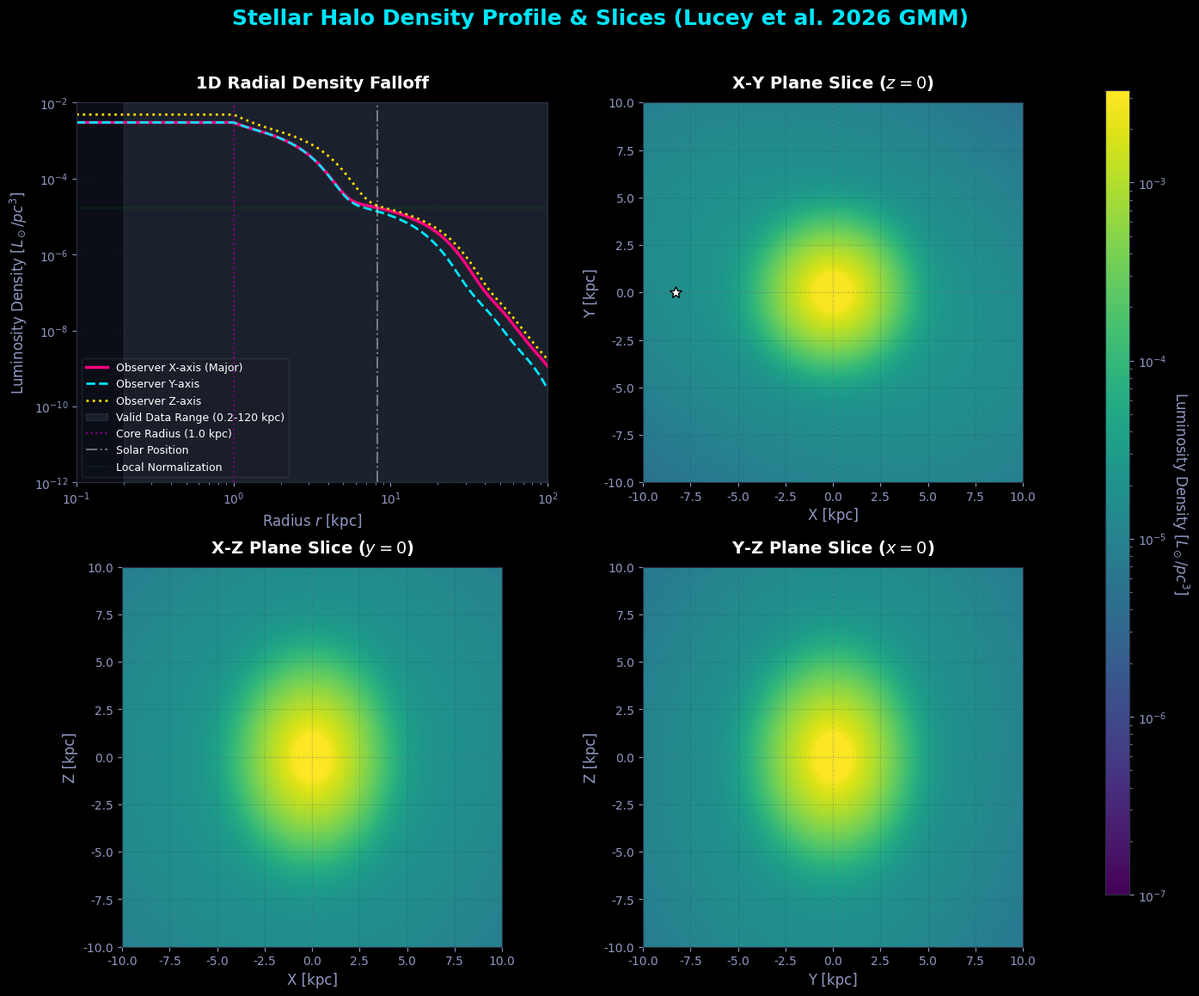

Python code for this plot:
import numpy as np
import matplotlib.pyplot as plt
from matplotlib.colors import LogNorm
from scipy.integrate import quad
import os

def calculate_lucey2026_halo():
    # Parameters from Table 1 of Lucey et al. (2026) - AJ, 171, 249
    # Hierarchical Bayesian Gaussian Mixture Model (GMM)
    A = 0.37
    q_ig = 1.311
    q_halo = 0.697
    alpha_deg = 17.7
    phi_deg = -27.2
    
    alpha = np.radians(alpha_deg)
    phi = np.radians(phi_deg)
    
    # Amplitudes (Table 1)
    A_IG = np.array([7.00e-2, 6.53e-2, 6.03e-2, 5.05e-2, 7.53e-1])
    A_H = np.array([9.99e-5, 1.14e-4, 5.60e-2, 7.70e-1, 1.32e-1, 4.25e-2])
    
    # Normalize amplitudes
    A_IG = A_IG / np.sum(A_IG)
    A_H = A_H / np.sum(A_H)
    
    k_ig = 0.1
    k_halo = 1.5  # kpc
    r_core = 1.0  # 1 kpc constant density core (project requirement)
    
    # Calculate S factor for halo rotation along observer major axis (X-axis)
    S = (np.cos(alpha)*np.cos(phi))**2 + np.sin(alpha)**2 + ((np.cos(alpha)*np.sin(phi))**2 / q_halo**2)
    q_eff_halo = q_halo * (S**1.5)
    
    # Local normalisation parameters
    R_sun = 8.275 
    rho_local_Lsun_pc3 = 1.7e-5
    rho_local_Lsun_kpc3 = rho_local_Lsun_pc3 * (1000**3)

    # 1D density profile along x-axis (raw model)
    def rho_1D_raw(r):
        # Inner Galaxy components
        rho_ig = 0.0
        for j in range(5):
            sigma_xy = k_ig * (2.0**j)
            sigma_z = q_ig * sigma_xy
            det_cov = (sigma_xy**2) * sigma_z
            norm = 1.0 / (((2.0 * np.pi)**1.5) * det_cov)
            rho_ig += A_IG[j] * norm * np.exp(-0.5 * (r**2 / sigma_xy**2))
            
        # Halo components
        rho_halo = 0.0
        for j in range(6):
            sigma_xy = k_halo * (2.0**j)
            sigma_z = q_halo * sigma_xy
            det_cov = (sigma_xy**2) * sigma_z
            norm = 1.0 / (((2.0 * np.pi)**1.5) * det_cov)
            exponent = -0.5 * (r**2 / sigma_xy**2) * S
            rho_halo += A_H[j] * norm * np.exp(exponent)
            
        return (1.0 - A) * rho_halo + A * rho_ig

    # Effective flattening q_eff(r)
    def q_eff(r):
        rho_ig = 0.0
        for j in range(5):
            sigma_xy = k_ig * (2.0**j)
            sigma_z = q_ig * sigma_xy
            det_cov = (sigma_xy**2) * sigma_z
            norm = 1.0 / (((2.0 * np.pi)**1.5) * det_cov)
            rho_ig += A_IG[j] * norm * np.exp(-0.5 * (r**2 / sigma_xy**2))
            
        rho_halo = 0.0
        for j in range(6):
            sigma_xy = k_halo * (2.0**j)
            sigma_z = q_halo * sigma_xy
            det_cov = (sigma_xy**2) * sigma_z
            norm = 1.0 / (((2.0 * np.pi)**1.5) * det_cov)
            exponent = -0.5 * (r**2 / sigma_xy**2) * S
            rho_halo += A_H[j] * norm * np.exp(exponent)
            
        tot_rho = (1.0 - A) * rho_halo + A * rho_ig
        return ((1.0 - A) * rho_halo * q_eff_halo + A * rho_ig * q_ig) / (tot_rho + 1e-30)

    # 3D Density function for slices
    def density_3D_raw(x, y, z):
        # Coordinates in rotated halo frame
        # Using orthonormal rotation matrix R_rot^T
        x_prime = x * np.cos(alpha)*np.cos(phi) + y * np.sin(phi) - z * np.sin(alpha)*np.cos(phi)
        y_prime = -x * np.sin(alpha) - z * np.cos(alpha)
        z_prime = -x * np.cos(alpha)*np.sin(phi) + y * np.cos(phi) + z * np.sin(alpha)*np.sin(phi)
        
        # Inner Galaxy GMM components (unrotated)
        rho_ig = 0.0
        for j in range(5):
            sigma_xy = k_ig * (2.0**j)
            sigma_z = q_ig * sigma_xy
            det_cov = (sigma_xy**2) * sigma_z
            norm = 1.0 / (((2.0 * np.pi)**1.5) * det_cov)
            exponent = -0.5 * ((x**2 + y**2) / sigma_xy**2 + z**2 / sigma_z**2)
            rho_ig += A_IG[j] * norm * np.exp(exponent)
            
        # Halo GMM components (rotated)
        rho_halo = 0.0
        for j in range(6):
            sigma_xy = k_halo * (2.0**j)
            sigma_z = q_halo * sigma_xy
            det_cov = (sigma_xy**2) * sigma_z
            norm = 1.0 / (((2.0 * np.pi)**1.5) * det_cov)
            exponent = -0.5 * ((x_prime**2 + y_prime**2) / sigma_xy**2 + z_prime**2 / sigma_z**2)
            rho_halo += A_H[j] * norm * np.exp(exponent)
            
        return (1.0 - A) * rho_halo + A * rho_ig

    # Regularized 3D density (with 1 kpc core)
    def density_3D_regularized(x, y, z):
        r = np.sqrt(x**2 + y**2 + z**2)
        r_clamped = np.maximum(r, r_core)
        r_div = np.where(r == 0, 1.0, r)
        scale = r_clamped / r_div
        return density_3D_raw(x * scale, y * scale, z * scale)

    # Normalisation factor
    norm_at_sun = rho_1D_raw(max(R_sun, r_core))
    rho_0 = rho_local_Lsun_kpc3 / norm_at_sun

    # Numerical integration for luminosity
    def integrand(r):
        r_eff = max(r, r_core)
        return q_eff(r_eff) * rho_1D_raw(r_eff) * r**2
    
    # Integrate from 0 to 200 kpc as per website standard
    result, error = quad(integrand, 0.0, 200.0)
    L_total = 4 * np.pi * rho_0 * result

    print(f"--- Lucey et al. (2026) RR Lyrae Halo Properties ---")
    print(f"Model Type:           Bayesian Gaussian Mixture Model (GMM)")
    print(f"Central Norm (rho_0): {rho_0:.2e} Lsun")
    print(f"Total Halo Luminosity: {L_total:.2e} Lsun")
    print(f"Core Radius:          {r_core} kpc")
    print(f"Inner Galaxy Weight:  {A}")
    print(f"Halo Weight:          {1 - A}")
    print(f"Valid range:          0.2 - 120 kpc")
    print(f"-----------------------------------------------------")

    # Set up dark mode plot aesthetics to match NFW template
    plt.style.use('dark_background')
    plt.rcParams.update({
        'font.family': 'sans-serif',
        'font.sans-serif': ['DejaVu Sans', 'Arial', 'Helvetica'],
        'figure.facecolor': '#0B0D17',    # Custom deep space background
        'axes.facecolor': '#0B0D17',
        'axes.edgecolor': '#2C3043',
        'grid.color': '#2C3043',
        'axes.labelcolor': '#8F99C1',
        'xtick.color': '#8F99C1',
        'ytick.color': '#8F99C1',
        'text.color': '#FFFFFF',
        'axes.titleweight': 'bold',
        'axes.titlepad': 12,
    })

    # Setup Figure Layout (2x2 Grid)
    fig, axes = plt.subplots(2, 2, figsize=(14, 12), dpi=150)
    fig.suptitle("Stellar Halo Density Profile & Slices (Lucey et al. 2026 GMM)", 
                 fontsize=18, color='#00E5FF', y=0.96, weight='bold')

    # 1. Top-Left Panel: 1D Radial Density Falloff (0.1 to 100 kpc)
    ax1d = axes[0, 0]
    r_range = np.logspace(-1, 2, 500) # 0.1 kpc to 100 kpc
    
    # Calculate profiles along observer coordinate axes
    rho_x = np.array([rho_0 * density_3D_regularized(r, 0, 0) for r in r_range])
    rho_y = np.array([rho_0 * density_3D_regularized(0, r, 0) for r in r_range])
    rho_z = np.array([rho_0 * density_3D_regularized(0, 0, r) for r in r_range])

    # Convert to Lsun/pc3 for visual display
    ax1d.loglog(r_range, rho_x / (1000**3), label='Observer X-axis (Major)', color='#FF007F', linewidth=2.5)
    ax1d.loglog(r_range, rho_y / (1000**3), label='Observer Y-axis', color='#00E5FF', linewidth=2.0, linestyle='--')
    ax1d.loglog(r_range, rho_z / (1000**3), label='Observer Z-axis', color='#FFD700', linewidth=2.0, linestyle=':')
    
    # Shade valid range up to plotted range (0.2 to 100 kpc)
    ax1d.axvspan(0.2, 100.0, color='lightblue', alpha=0.1, label='Valid Data Range (0.2-120 kpc)')
    ax1d.axvline(r_core, color='purple', linestyle=':', label=f'Core Radius ({r_core} kpc)')
    ax1d.axvline(R_sun, color='white', linestyle='-.', alpha=0.4, label='Solar Position')
    ax1d.axhline(rho_local_Lsun_pc3, color='green', linestyle='-', alpha=0.15, label='Local Normalization')

    ax1d.set_title("1D Radial Density Falloff", fontsize=14)
    ax1d.set_xlabel("Radius $r$ [kpc]", fontsize=12)
    ax1d.set_ylabel(r"Luminosity Density [$L_\odot/pc^3$]", fontsize=12)
    ax1d.set_xlim(0.1, 100.0)
    ax1d.set_ylim(1e-12, 1e-2)
    ax1d.legend(loc='lower left', framealpha=0.1, fontsize=9)
    ax1d.grid(True, which="both", linestyle=':', alpha=0.3, color='#2C3043')

    # Generate 2D Slices (-10 to 10 kpc) for other panels
    lim = 10.0
    n_grid = 400
    u = np.linspace(-lim, lim, n_grid)
    grid_x, grid_y = np.meshgrid(u, u)

    # Compute 3D densities scaled to Lsun/pc3
    rho_xy = np.zeros_like(grid_x)
    rho_xz = np.zeros_like(grid_x)
    rho_yz = np.zeros_like(grid_x)
    for i in range(n_grid):
        for idx in range(n_grid):
            rho_xy[i, idx] = rho_0 * density_3D_regularized(grid_x[i, idx], grid_y[i, idx], 0.0) / (1000**3)
            rho_xz[i, idx] = rho_0 * density_3D_regularized(grid_x[i, idx], 0.0, grid_y[i, idx]) / (1000**3)
            rho_yz[i, idx] = rho_0 * density_3D_regularized(0.0, grid_x[i, idx], grid_y[i, idx]) / (1000**3)

    # Use same colour map as in Figure 5 of the Lucey et al. paper (viridis)
    vmin = 1e-7
    vmax = 1.1 * rho_xy.max()
    norm = LogNorm(vmin=vmin, vmax=vmax)
    cmap = 'viridis'

    map_kwargs = {
        'extent': [-lim, lim, -lim, lim],
        'cmap': cmap,
        'norm': norm,
        'origin': 'lower',
        'interpolation': 'bilinear'
    }

    # 2. Top-Right Panel: XY Plane Slice (z=0)
    ax_xy = axes[0, 1]
    im_xy = ax_xy.imshow(rho_xy, **map_kwargs)
    ax_xy.set_title("X-Y Plane Slice ($z=0$)", fontsize=14)
    ax_xy.set_xlabel("X [kpc]", fontsize=12)
    ax_xy.set_ylabel("Y [kpc]", fontsize=12)
    # Add Sun marker
    ax_xy.plot([-R_sun], [0.0], marker='*', color='white', markersize=10, markeredgecolor='black', label='Sun')

    # 3. Bottom-Left Panel: XZ Plane Slice (y=0)
    ax_xz = axes[1, 0]
    im_xz = ax_xz.imshow(rho_xz, **map_kwargs)
    ax_xz.set_title("X-Z Plane Slice ($y=0$)", fontsize=14)
    ax_xz.set_xlabel("X [kpc]", fontsize=12)
    ax_xz.set_ylabel("Z [kpc]", fontsize=12)

    # 4. Bottom-Right Panel: YZ Plane Slice (x=0)
    ax_yz = axes[1, 1]
    im_yz = ax_yz.imshow(rho_yz, **map_kwargs)
    ax_yz.set_title("Y-Z Plane Slice ($x=0$)", fontsize=14)
    ax_yz.set_xlabel("Y [kpc]", fontsize=12)
    ax_yz.set_ylabel("Z [kpc]", fontsize=12)

    # Formatting 2D axes
    for ax in [ax_xy, ax_xz, ax_yz]:
        ax.grid(True, color='#2C3043', alpha=0.3, linestyle=':')
        ax.axhline(0, color='#8F99C1', alpha=0.2, linestyle=':')
        ax.axvline(0, color='#8F99C1', alpha=0.2, linestyle=':')
        ax.set_xlim(-lim, lim)
        ax.set_ylim(-lim, lim)
        ax.set_aspect('equal')

    plt.tight_layout(rect=[0, 0, 0.9, 0.94])

    # Unified vertical colorbar on the right
    cbar_ax = fig.add_axes([0.92, 0.1, 0.02, 0.78])
    cbar = fig.colorbar(im_xy, cax=cbar_ax)
    cbar.set_label(r"Luminosity Density [$L_\odot/pc^3$]", rotation=270, labelpad=20, fontsize=12, color='#8F99C1')
    cbar.ax.yaxis.set_tick_params(color='#8F99C1')
    
    # Save the output file
    if os.path.exists('assets'):
        save_path = 'assets/lucey2026_density_profile.png'
    elif os.path.exists('website/assets'):
        save_path = 'website/assets/lucey2026_density_profile.png'
    else:
        save_path = 'lucey2026_density_profile.png'
        
    plt.savefig(save_path, dpi=300, facecolor='#0B0D17', edgecolor='none', bbox_inches='tight')
    print(f"Plot saved to: {save_path}")

if __name__ == "__main__":
    calculate_lucey2026_halo()
